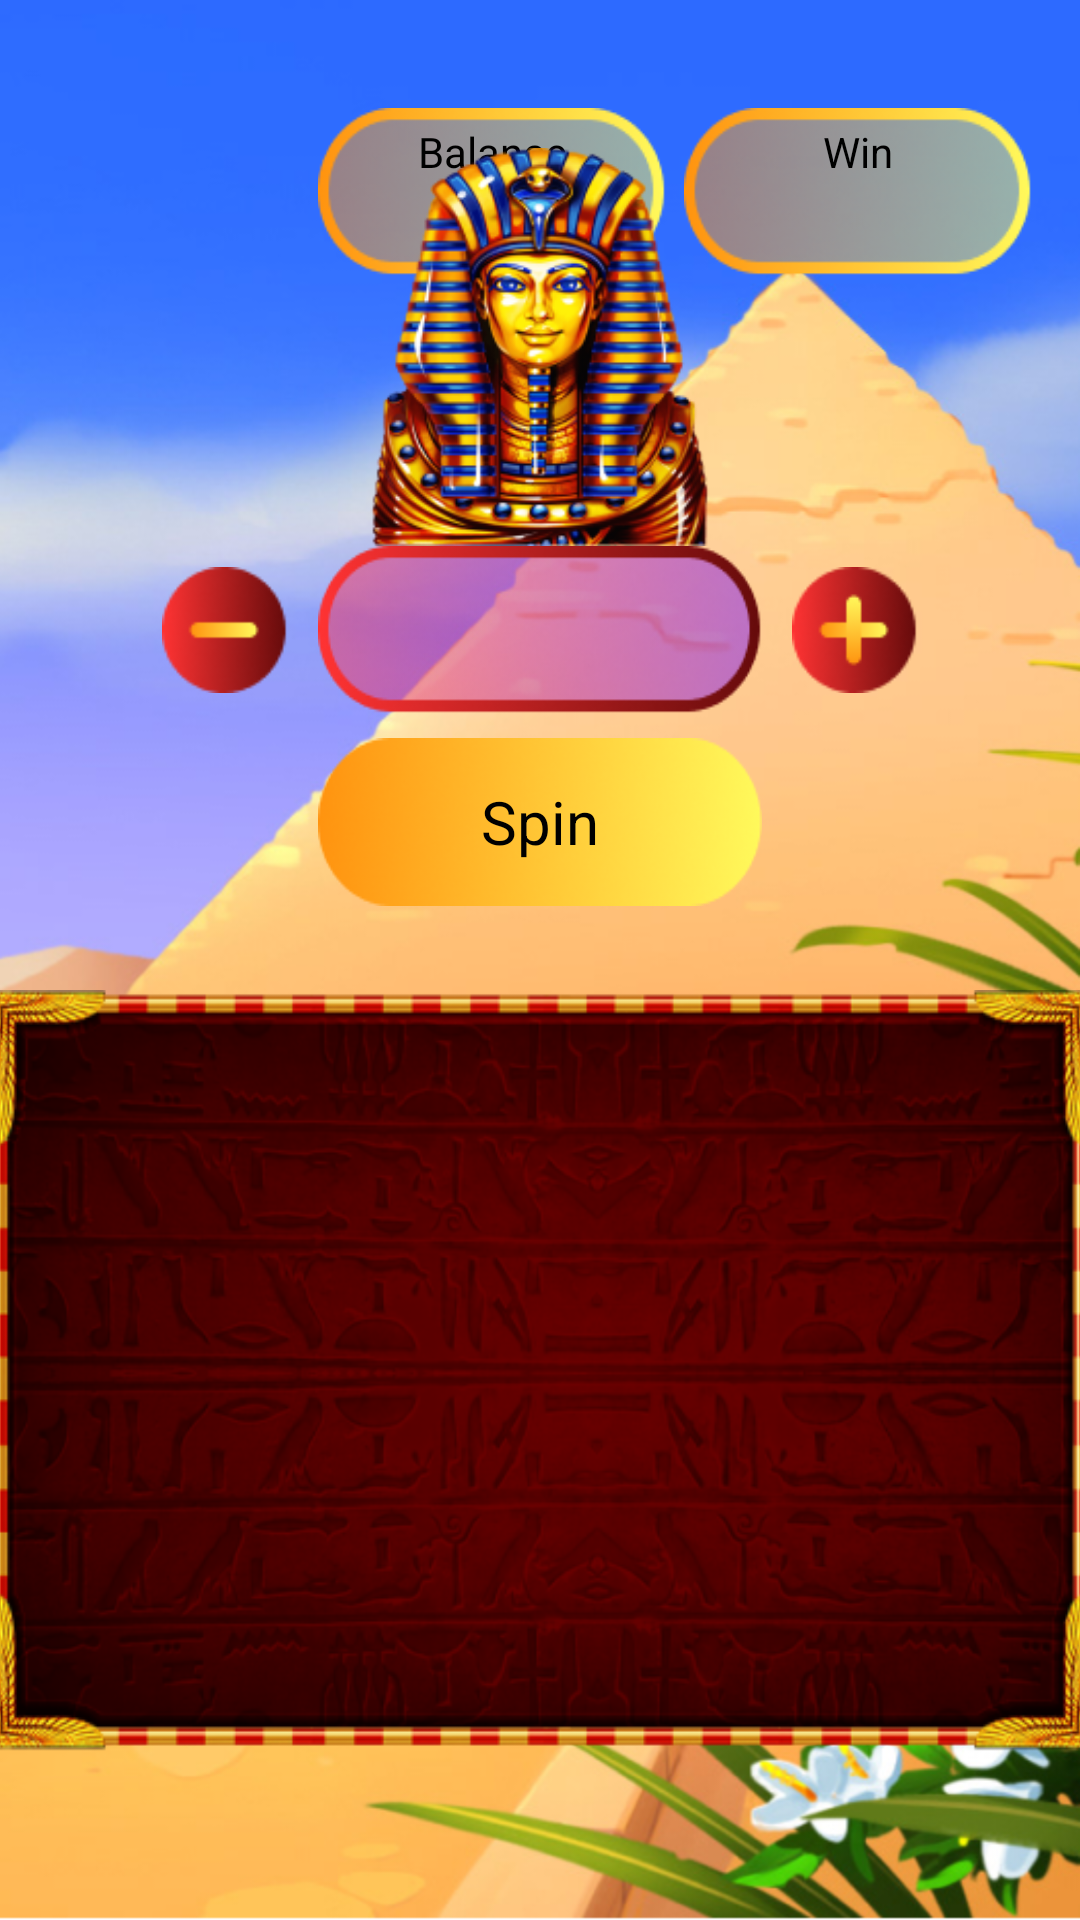

Write the Android layout XML for this screen, with the resource values it uses.
<!-- AndroidManifest.xml: application theme Theme.App.NoActionBar -->
<!-- res/layout/activity_first_game.xml -->
<?xml version="1.0" encoding="utf-8"?>
<androidx.constraintlayout.widget.ConstraintLayout xmlns:android="http://schemas.android.com/apk/res/android"
    xmlns:app="http://schemas.android.com/apk/res-auto"
    xmlns:tools="http://schemas.android.com/tools"
    android:layout_width="match_parent"
    android:layout_height="match_parent"
    android:background="@drawable/first_game_bg"
    tools:context=".FirstGameActivity">

    <ImageButton
        android:id="@+id/imageView3"
        android:layout_width="68dp"
        android:layout_height="56dp"
        android:layout_marginStart="16dp"
        android:layout_marginTop="36dp"
        android:background="@drawable/btn_back_ripple"
        app:layout_constraintStart_toStartOf="parent"
        app:layout_constraintTop_toTopOf="parent" />

    <LinearLayout
        android:id="@+id/frameLayout2"
        android:layout_width="116dp"
        android:layout_height="56dp"
        android:layout_marginTop="36dp"
        android:layout_marginStart="16dp"
        android:orientation="vertical"
        android:gravity="center"
        android:background="@drawable/statistics_box"
        app:layout_constraintEnd_toStartOf="@+id/frameLayout"
        app:layout_constraintStart_toEndOf="@+id/imageView3"
        app:layout_constraintTop_toTopOf="parent">

        <TextView
            style="@style/boxHeaderStyle"
            android:layout_width="match_parent"
            android:layout_height="wrap_content"
            android:text="@string/box_header_balance"
            android:layout_gravity="center"
            android:textAlignment="center"
            android:textColor="@color/black" />

        <TextView
            style="@style/secondaryTextStyle"
            android:layout_width="match_parent"
            android:layout_height="wrap_content"
            android:layout_gravity="center"
            android:textAlignment="center"
            android:textColor="@color/black"
            tools:text="249793" />

    </LinearLayout>

    <LinearLayout
        android:id="@+id/frameLayout"
        android:layout_width="116dp"
        android:layout_height="56dp"
        android:layout_marginEnd="16dp"
        android:layout_marginTop="36dp"
        android:orientation="vertical"
        android:gravity="center"
        android:background="@drawable/statistics_box"
        app:layout_constraintEnd_toEndOf="parent"
        app:layout_constraintTop_toTopOf="parent">

        <TextView
            style="@style/boxHeaderStyle"
            android:layout_width="match_parent"
            android:layout_height="wrap_content"
            android:text="@string/box_header_win"
            android:layout_gravity="center"
            android:textAlignment="center"
            android:textColor="@color/black" />

        <TextView
            style="@style/secondaryTextStyle"
            android:layout_width="match_parent"
            android:layout_height="wrap_content"
            android:layout_gravity="center"
            android:textAlignment="center"
            android:textColor="@color/black"
            tools:text="249793" />

    </LinearLayout>

    <LinearLayout
        android:layout_width="wrap_content"
        android:layout_height="wrap_content"
        android:gravity="center_horizontal"
        android:orientation="vertical"
        app:layout_constraintBottom_toTopOf="@+id/linearLayout"
        app:layout_constraintEnd_toEndOf="parent"
        app:layout_constraintStart_toStartOf="parent">

        <ImageView
            android:id="@+id/iv_logo"
            android:layout_width="132dp"
            android:layout_height="wrap_content"
            android:adjustViewBounds="true"
            android:contentDescription="@string/content_description_logo"
            android:src="@drawable/game1_logo"
            app:layout_constraintBottom_toTopOf="@+id/ll_bet_panel"
            app:layout_constraintEnd_toEndOf="parent"
            app:layout_constraintStart_toStartOf="parent" />

        <LinearLayout
            android:id="@+id/ll_bet_panel"
            android:layout_width="wrap_content"
            android:layout_height="56dp"
            android:layout_marginBottom="8dp"
            android:gravity="center"
            android:orientation="horizontal"
            app:layout_constraintBottom_toTopOf="@+id/fl_spin"
            app:layout_constraintEnd_toEndOf="parent"
            app:layout_constraintStart_toStartOf="parent">

            <ImageButton
                android:layout_width="42dp"
                android:layout_height="42dp"
                android:layout_marginEnd="10dp"
                android:background="@drawable/btn_decrease_ripple" />

            <FrameLayout
                android:id="@+id/fl_bet_box"
                android:layout_width="148dp"
                android:layout_height="match_parent"
                android:background="@drawable/bet_box"
                app:layout_constraintBottom_toTopOf="@+id/fl_spin"
                app:layout_constraintEnd_toEndOf="parent"
                app:layout_constraintStart_toStartOf="parent">

                <TextView
                    style="@style/secondaryTextStyle"
                    android:layout_width="match_parent"
                    android:layout_height="wrap_content"
                    android:layout_gravity="center"
                    android:textAlignment="center"
                    android:textColor="@color/white"
                    tools:text="249793" />

            </FrameLayout>

            <ImageButton
                android:layout_width="42dp"
                android:layout_height="42dp"
                android:layout_marginStart="10dp"
                android:background="@drawable/btn_increase_ripple" />
        </LinearLayout>


        <FrameLayout
            android:id="@+id/fl_spin"
            android:layout_width="148dp"
            android:layout_height="56dp"
            android:layout_marginBottom="28dp"
            android:background="@drawable/btn_spin_ripple"
            android:clickable="true"
            android:focusable="true"
            app:layout_constraintBottom_toTopOf="@+id/linearLayout"
            app:layout_constraintEnd_toEndOf="parent"
            app:layout_constraintStart_toStartOf="parent">

            <TextView
                style="@style/secondaryTextStyle"
                android:layout_width="match_parent"
                android:layout_height="wrap_content"
                android:layout_gravity="center"
                android:text="@string/btn_spin"
                android:textAlignment="center"
                android:textColor="@color/black" />

        </FrameLayout>

    </LinearLayout>

    <LinearLayout
        android:id="@+id/linearLayout"
        android:layout_width="368dp"
        android:layout_height="254dp"
        android:layout_marginHorizontal="24dp"
        android:layout_marginBottom="56dp"
        android:background="@drawable/game_space"
        android:orientation="horizontal"
        app:layout_constraintBottom_toBottomOf="parent"
        app:layout_constraintEnd_toEndOf="parent"
        app:layout_constraintStart_toStartOf="parent" />

</androidx.constraintlayout.widget.ConstraintLayout>
<!-- resources referenced by this layout -->
<resources>
  <!-- drawable bet_box: png bitmap (drawable, 16330 bytes) -->
  <!-- drawable btn_back_ripple (drawable) -->
  <?xml version="1.0" encoding="utf-8"?>
  <ripple xmlns:android="http://schemas.android.com/apk/res/android"
      android:color="@color/ripple_material_dark" >
      <item android:drawable="@drawable/btn_back">
      </item>
  </ripple>
  <!-- drawable btn_decrease_ripple (drawable) -->
  <?xml version="1.0" encoding="utf-8"?>
  <ripple xmlns:android="http://schemas.android.com/apk/res/android"
      android:color="@color/ripple_material_dark" >
      <item android:drawable="@drawable/btn_decrease">
      </item>
  </ripple>
  <!-- drawable btn_increase_ripple (drawable) -->
  <?xml version="1.0" encoding="utf-8"?>
  <ripple xmlns:android="http://schemas.android.com/apk/res/android"
      android:color="@color/ripple_material_dark" >
      <item android:drawable="@drawable/btn_increase">
      </item>
  </ripple>
  <!-- drawable btn_spin_ripple (drawable) -->
  <?xml version="1.0" encoding="utf-8"?>
  <ripple xmlns:android="http://schemas.android.com/apk/res/android"
      android:color="@color/ripple_material_dark" >
      <item android:drawable="@drawable/btn_spin">
      </item>
  </ripple>
  <!-- drawable first_game_bg: png bitmap (drawable, 455853 bytes) -->
  <!-- drawable game1_logo: png bitmap (drawable, 70577 bytes) -->
  <!-- drawable game_space: png bitmap (drawable, 137790 bytes) -->
  <!-- drawable statistics_box: png bitmap (drawable, 9526 bytes) -->
  <string name="box_header_balance">Balance</string>
  <string name="box_header_win">Win</string>
  <string name="btn_spin">Spin</string>
  <string name="content_description_logo">Logo</string>
  <style name="boxHeaderStyle" parent="baseTextStyle">
          <item name="android:textSize">14sp</item>
      </style>
  <style name="secondaryTextStyle" parent="baseTextStyle">
          <item name="android:textSize">20sp</item>
      </style>
  <!-- drawable btn_decrease: png bitmap (drawable, 2765 bytes) -->
  <!-- drawable btn_increase: png bitmap (drawable, 2960 bytes) -->
  <!-- drawable btn_spin: png bitmap (drawable, 11666 bytes) -->
  <style name="baseTextStyle">
          <item name="android:textSize">24sp</item>
          <item name="android:textColor">@color/white</item>
          <item name="fontFamily">@font/sansita_one_font</item>
      </style>
  <!-- not gathered from this repository: default colours our renderer supplied (Android Studio template values) -->
  <color name="black">#FF000000</color>
  <color name="white">#FFFFFFFF</color>
</resources>
